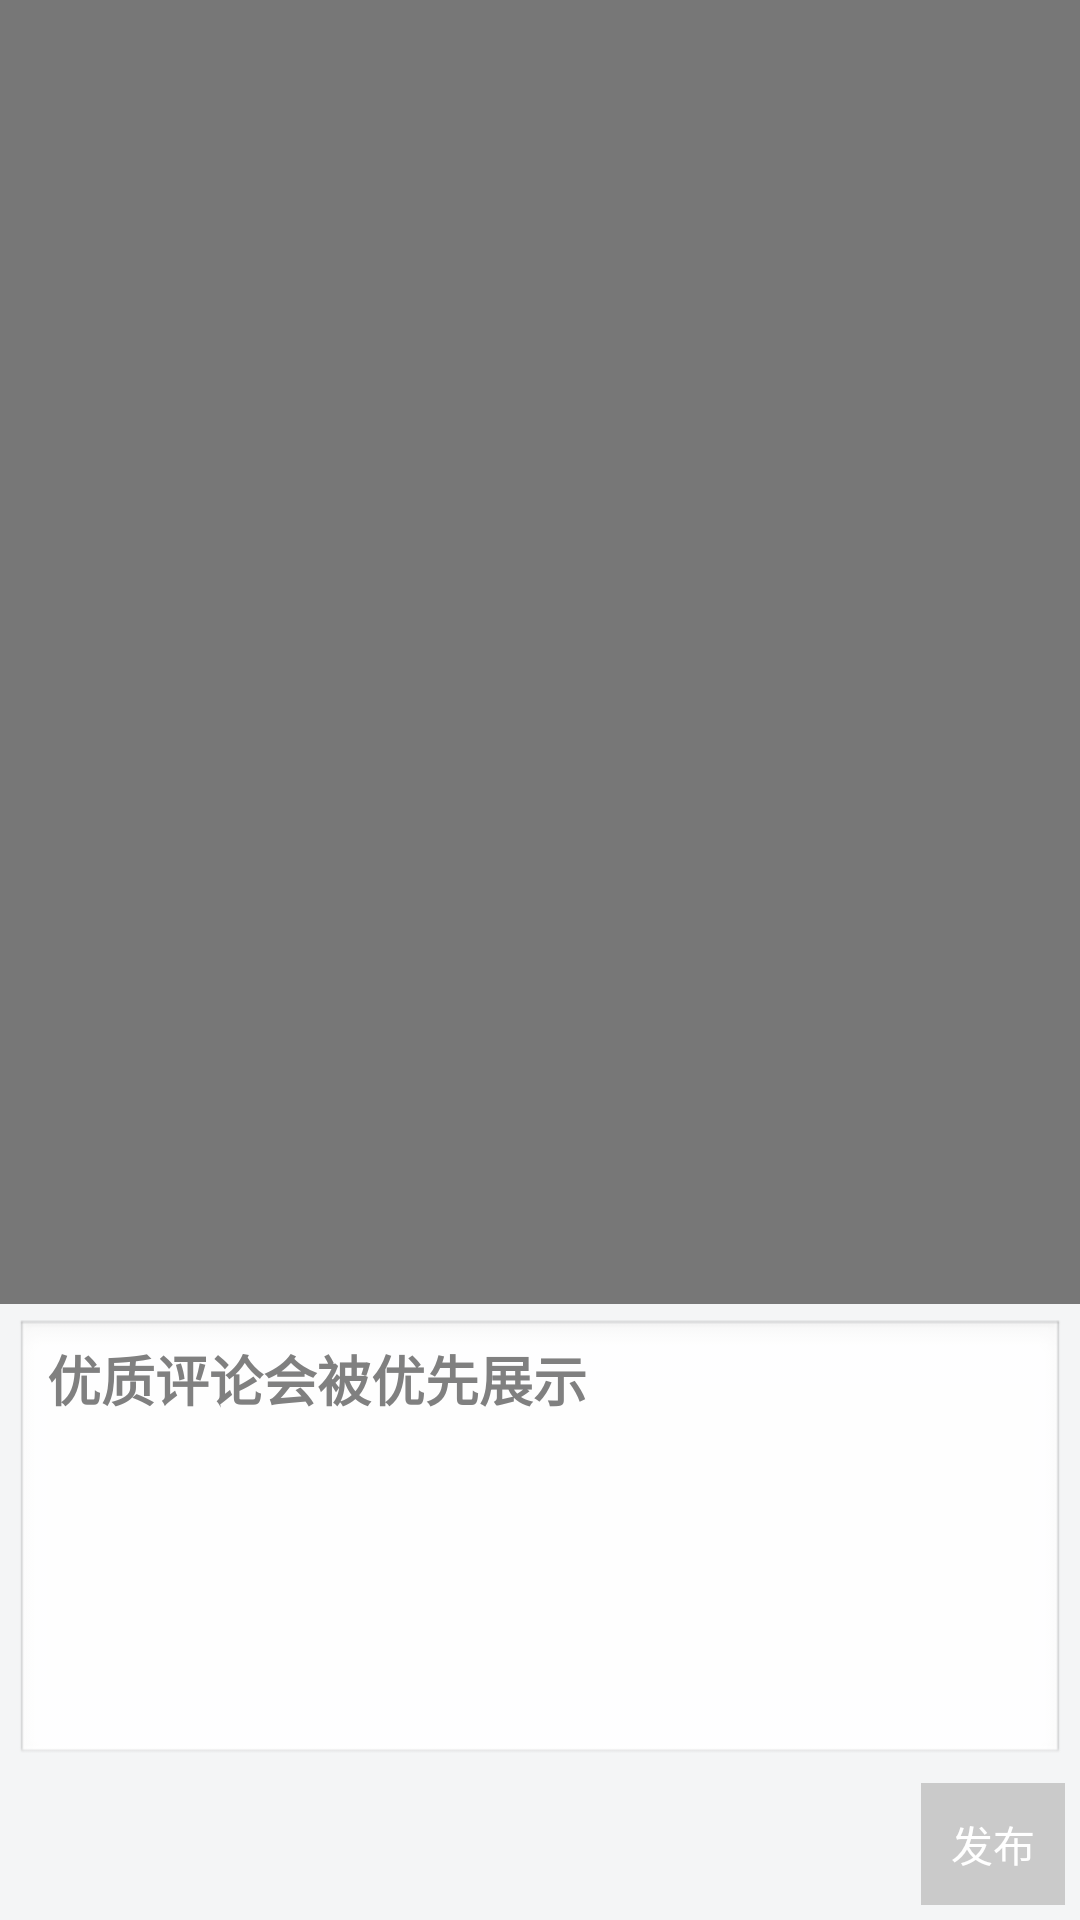

This screen was rendered from an Android layout file. Write that file and the resources it references.
<!-- AndroidManifest.xml: application theme AppTheme -->
<!-- res/layout/act_pinglun.xml -->
<?xml version="1.0" encoding="utf-8"?>

<RelativeLayout xmlns:android="http://schemas.android.com/apk/res/android"
    android:background="#88000000"
    android:layout_width="match_parent"
    android:layout_height="match_parent" >
    
    
    <RelativeLayout 
        android:layout_width="fill_parent"
        android:layout_height="wrap_content"
        android:layout_alignParentBottom="true"
        android:background="#F4F5F6"
        android:padding="5dp"
        android:id="@+id/pinglun_rl"
        >
        <EditText 
            android:id="@+id/pinglun_content"
            android:layout_width="fill_parent"
            android:layout_height="wrap_content"
            android:lines="6"
            android:hint="优质评论会被优先展示"
            android:gravity="top"
            android:textSize="18sp"
            android:textStyle="bold"
            android:textColor="#CECECE"
            style="@style/item_nfplv_adapter_smalltext"
            />
        <Button 
            android:id="@+id/pinglun_post"
            android:padding="10dp"
            android:layout_width="wrap_content"
            android:layout_height="wrap_content"
            android:text="发布"
            android:textColor="#fff"
            android:clickable="false"
			android:background="#CACACA"
            android:layout_below="@id/pinglun_content"
            android:layout_alignRight="@id/pinglun_content"
            android:layout_marginTop="5dp"
            />
        
    </RelativeLayout>
    
    

</RelativeLayout>
<!-- resources referenced by this layout -->
<resources>
  <style name="item_nfplv_adapter_smalltext">
          <item name="android:textSize">12sp</item>
          <item name="android:textColor">#8A8A8A</item>
          <item name="android:textStyle">bold</item>
      </style>
  <style name="AppTheme" parent="AppBaseTheme">
          
      </style>
  <style name="AppBaseTheme" parent="android:Theme.Light.NoTitleBar">
          
      </style>
</resources>
